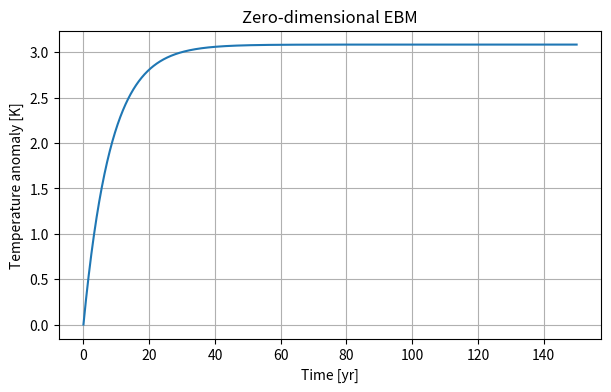
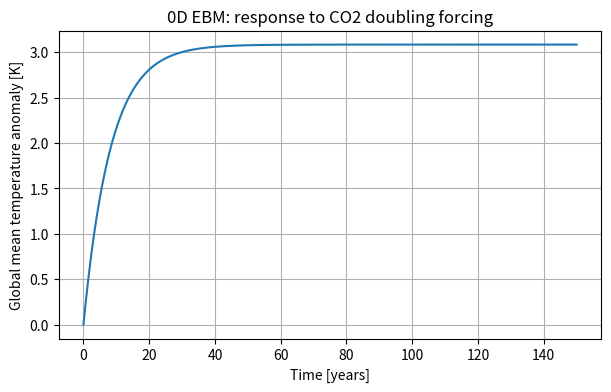
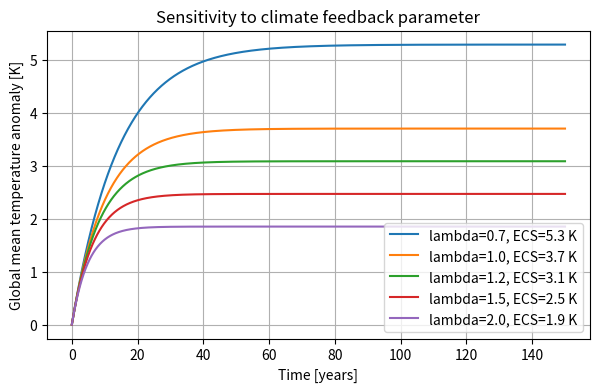
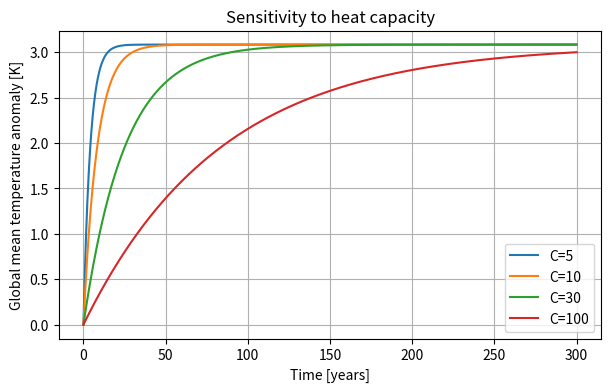
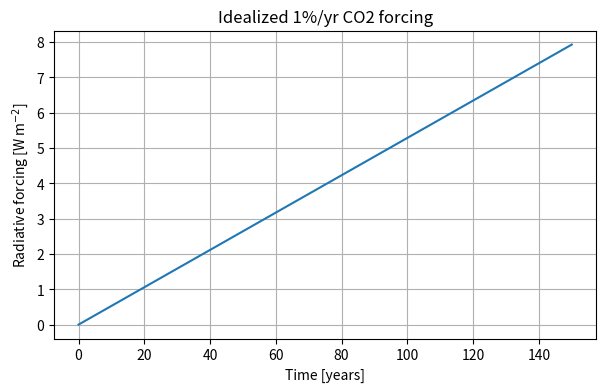
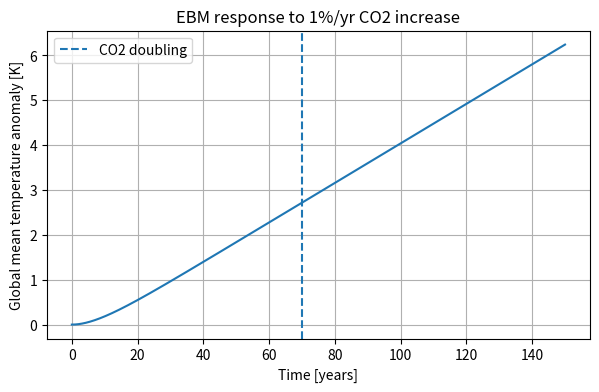
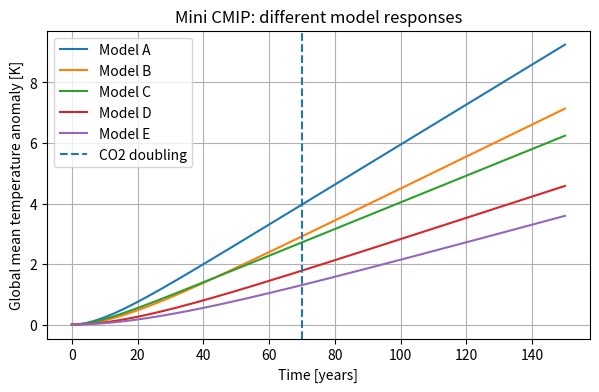
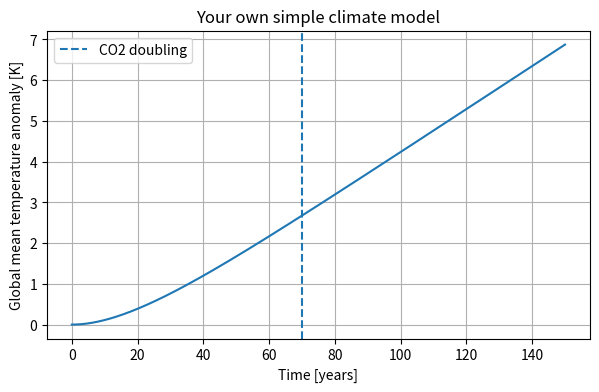

Write Python code to recreate these figures, in order.
"""
Extracted Python code from:
00_Modeling_EBM_ClimateSensitivity.ipynb

Only code cells are included. Cell boundaries are marked below.
"""

##########
import numpy as np
import matplotlib.pyplot as plt
import pandas as pd

plt.rcParams["figure.figsize"] = (7, 4)

##########
F = 3.7       # radiative forcing [W/m2]
lam = 1.2     # climate feedback parameter [W/m2/K]
C = 10.0      # effective heat capacity [W yr/m2/K]

T = 0.0       # initial temperature anomaly [K]

print("F         =", F)
print("lambda    =", lam)
print("C         =", C)
print("Initial T =", T)

##########
dt = 0.1  # time step [yr]

dTdt = (F - lam * T) / C
T_new = T + dTdt * dt

print("Old T =", T)
print("dTdt  =", dTdt)
print("New T =", T_new)

##########
for dt_test in [0.1, 1.0, 5.0]:
    dTdt = (F - lam * T) / C
    T_new = T + dTdt * dt_test
    print(f"dt = {dt_test:4.1f} yr  T_new = {T_new:.3f} K")

##########
T = 0.0
dt = 0.1

for n in range(5):
    dTdt = (F - lam * T) / C
    T_new = T + dTdt * dt

    print(f"step {n}: old T = {T:.4f}, new T = {T_new:.4f}")

    # update
    T = T_new

##########
years = 150
dt = 0.1

time = np.arange(0, years + dt, dt)
T_series = np.zeros_like(time)

T = 0.0

for i in range(len(time)):
    T_series[i] = T
    dTdt = (F - lam * T) / C
    T_new = T + dTdt * dt
    T = T_new

plt.plot(time, T_series)
plt.xlabel("Time [yr]")
plt.ylabel("Temperature anomaly [K]")
plt.title("Zero-dimensional EBM")
plt.grid(True)
plt.show()

print("Final T =", T_series[-1])
print("Equilibrium value F/lambda =", F / lam)

##########
def run_ebm(F=3.7, lam=1.2, C=10.0, years=150, dt=0.1, T0=0.0):
    time = np.arange(0, years + dt, dt)
    T = np.zeros_like(time)
    T[0] = T0

    for n in range(len(time) - 1):
        dTdt = (F - lam * T[n]) / C
        T[n + 1] = T[n] + dTdt * dt

    return time, T

##########
time, T = run_ebm(F=3.7, lam=1.2, C=10.0, years=150)

plt.figure()
plt.plot(time, T)
plt.xlabel("Time [years]")
plt.ylabel("Global mean temperature anomaly [K]")
plt.title("0D EBM: response to CO2 doubling forcing")
plt.grid(True)
plt.show()

##########
F2x = 3.7
lam = 1.2

ECS = F2x / lam

print(f"ECS = {ECS:.2f} K")

##########
F = 3.7
C = 10.0
lambda_list = [0.7, 1.0, 1.2, 1.5, 2.0]

plt.figure()

for lam in lambda_list:
    time, T = run_ebm(F=F, lam=lam, C=C, years=150)
    ecs = F / lam
    plt.plot(time, T, label=f"lambda={lam}, ECS={ecs:.1f} K")

plt.xlabel("Time [years]")
plt.ylabel("Global mean temperature anomaly [K]")
plt.title("Sensitivity to climate feedback parameter")
plt.legend()
plt.grid(True)
plt.show()

##########
F = 3.7
lam = 1.2
C_list = [5, 10, 30, 100]

plt.figure()

for C in C_list:
    time, T = run_ebm(F=F, lam=lam, C=C, years=300)
    plt.plot(time, T, label=f"C={C}")

plt.xlabel("Time [years]")
plt.ylabel("Global mean temperature anomaly [K]")
plt.title("Sensitivity to heat capacity")
plt.legend()
plt.grid(True)
plt.show()

# %% [Code cell 12; notebook cell 28]
def forcing_1pctCO2(time, F2x=3.7):
    return F2x * time / 70.0


def run_ebm_timevarying(F_func, lam=1.2, C=10.0, years=150, dt=0.1, T0=0.0):
    time = np.arange(0, years + dt, dt)
    T = np.zeros_like(time)
    F = F_func(time)
    T[0] = T0

    for n in range(len(time) - 1):
        dTdt = (F[n] - lam * T[n]) / C
        T[n + 1] = T[n] + dTdt * dt

    return time, T, F

# %% [Code cell 13; notebook cell 29]
time, T, F = run_ebm_timevarying(forcing_1pctCO2, lam=1.2, C=10.0, years=150)

plt.figure()
plt.plot(time, F)
plt.xlabel("Time [years]")
plt.ylabel("Radiative forcing [W m$^{-2}$]")
plt.title("Idealized 1%/yr CO2 forcing")
plt.grid(True)
plt.show()

plt.figure()
plt.plot(time, T)
plt.axvline(70, linestyle="--", label="CO2 doubling")
plt.xlabel("Time [years]")
plt.ylabel("Global mean temperature anomaly [K]")
plt.title("EBM response to 1%/yr CO2 increase")
plt.legend()
plt.grid(True)
plt.show()

# %% [Code cell 14; notebook cell 31]
F2x = 3.7
lam = 1.2

ECS = F2x / lam
TCR = T[np.argmin(np.abs(time - 70))]

print(f"ECS = {ECS:.2f} K")
print(f"TCR = {TCR:.2f} K")
print(f"TCR / ECS = {TCR / ECS:.2f}")

# %% [Code cell 15; notebook cell 33]
models = pd.DataFrame({
    "model": ["Model A", "Model B", "Model C", "Model D", "Model E"],
    "lambda": [0.8, 1.0, 1.2, 1.5, 1.8],
    "C": [8, 15, 10, 30, 50]
})

models

# %% [Code cell 16; notebook cell 34]
results = []

plt.figure()

for _, row in models.iterrows():
    model = row["model"]
    lam = row["lambda"]
    C = row["C"]

    time, T, F = run_ebm_timevarying(forcing_1pctCO2, lam=lam, C=C, years=150)
    ecs = 3.7 / lam
    tcr = T[np.argmin(np.abs(time - 70))]

    results.append({
        "model": model,
        "lambda": lam,
        "C": C,
        "ECS [K]": ecs,
        "TCR [K]": tcr,
        "TCR/ECS": tcr / ecs,
    })

    plt.plot(time, T, label=model)

plt.axvline(70, linestyle="--", label="CO2 doubling")
plt.xlabel("Time [years]")
plt.ylabel("Global mean temperature anomaly [K]")
plt.title("Mini CMIP: different model responses")
plt.legend()
plt.grid(True)
plt.show()

df_results = pd.DataFrame(results)
df_results

# %% [Code cell 17; notebook cell 37]
my_lambda = 1.0
my_C = 20.0
my_years = 150

time, T, F = run_ebm_timevarying(
    forcing_1pctCO2,
    lam=my_lambda,
    C=my_C,
    years=my_years
)

my_ECS = 3.7 / my_lambda
my_TCR = T[np.argmin(np.abs(time - 70))]

plt.figure()
plt.plot(time, T)
plt.axvline(70, linestyle="--", label="CO2 doubling")
plt.xlabel("Time [years]")
plt.ylabel("Global mean temperature anomaly [K]")
plt.title("Your own simple climate model")
plt.legend()
plt.grid(True)
plt.show()

print(f"lambda = {my_lambda}")
print(f"C = {my_C}")
print(f"ECS = {my_ECS:.2f} K")
print(f"TCR = {my_TCR:.2f} K")
print(f"TCR/ECS = {my_TCR / my_ECS:.2f}")
